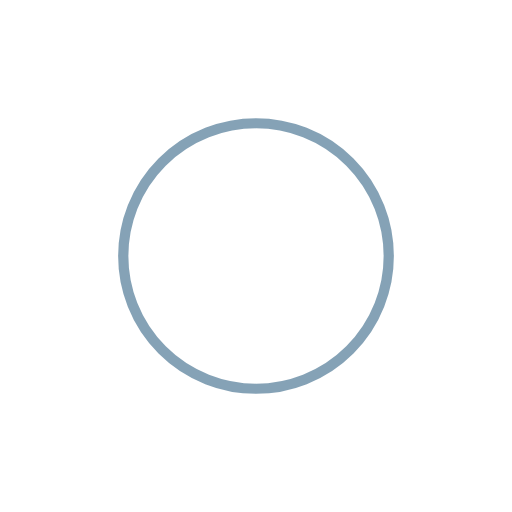
t = 0.00 s
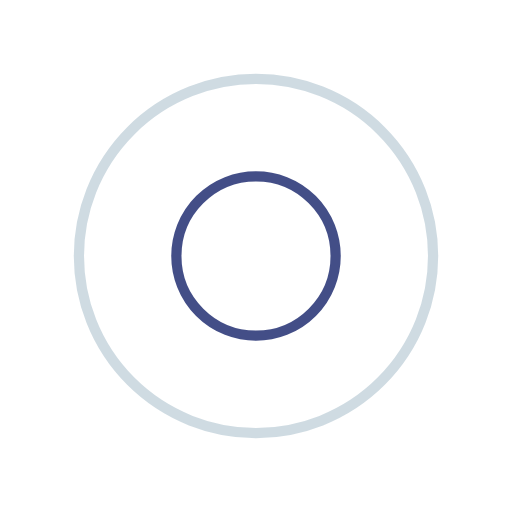
t = 0.25 s
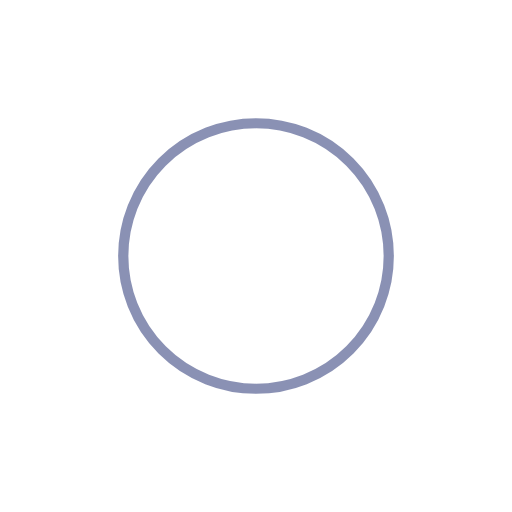
t = 0.50 s
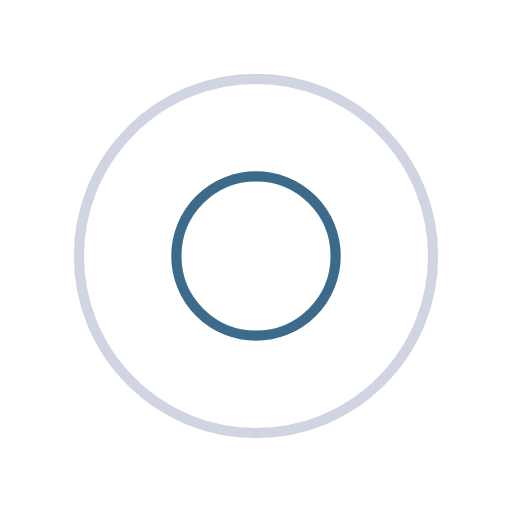
t = 0.75 s

The animated SVG that drew these frames (rendered in a browser with its animation timeline set to each time). Animation: 4 SMIL elements (animate=4); one cycle of 1.00 s, repeats indefinitely.

<svg xmlns="http://www.w3.org/2000/svg" viewBox="0 0 100 100" preserveAspectRatio="xMidYMid" width="200" height="200" style="shape-rendering: auto; display: block; background: transparent;" xmlns:xlink="http://www.w3.org/1999/xlink"><g><circle stroke-width="2" stroke="#15236a" fill="none" r="0" cy="50" cx="50">
  <animate begin="0s" calcMode="spline" keySplines="0 0.2 0.8 1" keyTimes="0;1" values="0;40" dur="1s" repeatCount="indefinite" attributeName="r"></animate>
  <animate begin="0s" calcMode="spline" keySplines="0.2 0 0.8 1" keyTimes="0;1" values="1;0" dur="1s" repeatCount="indefinite" attributeName="opacity"></animate>
</circle><circle stroke-width="2" stroke="#0c466d" fill="none" r="0" cy="50" cx="50">
  <animate begin="-0.5s" calcMode="spline" keySplines="0 0.2 0.8 1" keyTimes="0;1" values="0;40" dur="1s" repeatCount="indefinite" attributeName="r"></animate>
  <animate begin="-0.5s" calcMode="spline" keySplines="0.2 0 0.8 1" keyTimes="0;1" values="1;0" dur="1s" repeatCount="indefinite" attributeName="opacity"></animate>
</circle><g></g></g><!-- [ldio] generated by https://loading.io --></svg>